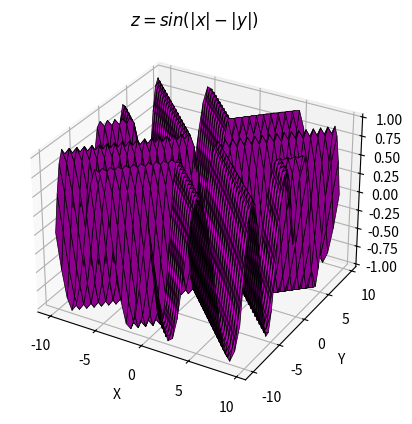

Reproduce this figure in Python.
import matplotlib.pyplot as plt
import numpy as np

fig = plt.figure()
ax = fig.add_subplot(111, projection='3d')

x = np.arange(-10, 10, .5)
y = np.arange(-10, 10, .5)
x, y = np.meshgrid(x, y)
z = (np.sin(np.abs(x) - np.abs(y)))

ax.plot_surface(x, y, z, color = 'm', linewidth = 0.5, edgecolor = 'k')# Si pongo el linewidth = 0 el ancho de las lineas se hace mas delgado.
ax.set_title('$z = sin(|x| - |y|)$')
ax.set_xlabel('X')
ax.set_ylabel('Y')
ax.set_zlabel('Z')

plt.show()